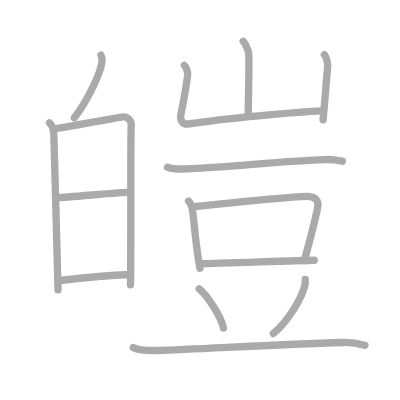
t = 0.00 s
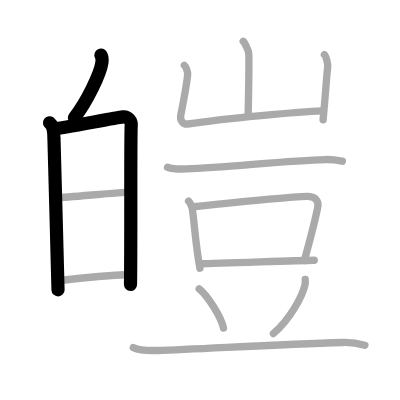
t = 3.00 s
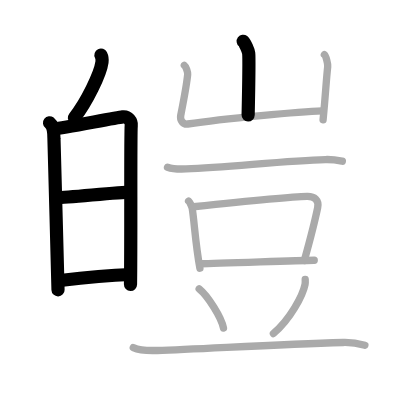
t = 6.00 s
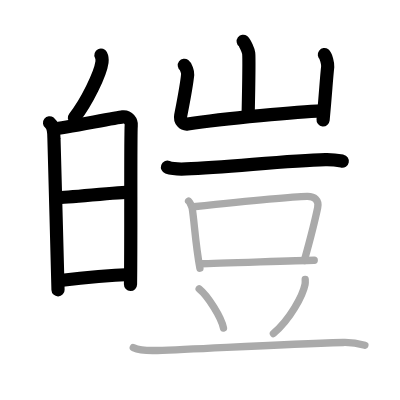
t = 9.00 s
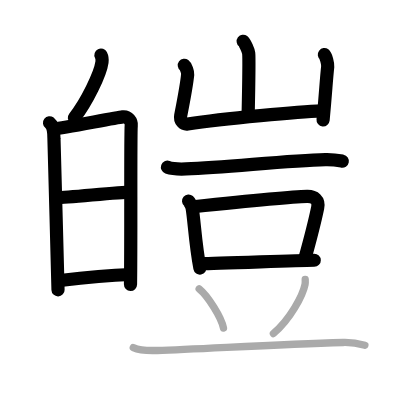
t = 12.00 s
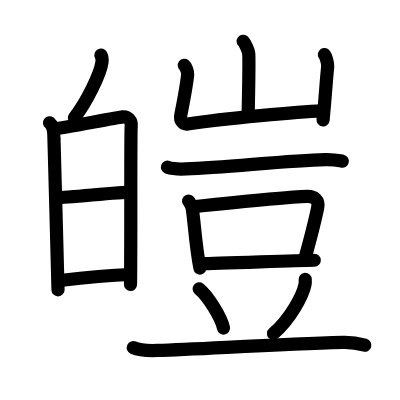
t = 15.00 s

The animated SVG that drew these frames (rendered in a browser with its animation timeline set to each time). Animation: 15 SMIL elements (animate=15); one cycle of 15.00 s.

<?xml version="1.0" standalone="no"?>
<!DOCTYPE svg PUBLIC "-//W3C//DTD SVG 1.1//EN"   "http://www.w3.org/Graphics/SVG/1.1/DTD/svg11.dtd">
<svg width="400px" height="400px"  version="1.1" xmlns="http://www.w3.org/2000/svg">
  <defs>
    <marker id="Triangle" viewBox="0 0 10 10" refX="0" refY="5" markerUnits="strokeWidth" markerWidth="3" style="stroke-opacity:0%;fill:#aaaaaa;" markerHeight="2" orient="auto">
      <path d="M 0 0 L 10 5 L 0 10 z" />
    </marker>
    
    <marker id="Arrow" viewBox="0 0 10 10" refX="5" refY="5" markerUnits="strokeWidth" markerWidth="1.8" style="stroke-opacity:0%;fill:#770000;" markerHeight="2" orient="auto">
      <path d="M 0 4 L 6 4 L 4 1 L 10 5 L 4 9 L 6 6 L 0 6 z" />
        <circle cx="5" cy="5" r="5" />
      </marker>
    
    <marker id="TriangleRed" viewBox="0 0 10 10" refX="0" refY="5" markerUnits="strokeWidth" markerWidth="3" style="stroke-opacity:0%;fill:#CC0000;" markerHeight="2" orient="auto">
      <path d="M 0 0 L 10 5 L 0 10 z" />
    </marker>
    
    <marker id="ArrowRed" viewBox="0 0 10 10" refX="5" refY="5" markerUnits="strokeWidth" markerWidth="1.8" style="stroke-opacity:0%;fill:#CC0000;" markerHeight="2" orient="auto">
      <path d="M 0 4 L 6 4 L 4 1 L 10 5 L 4 9 L 6 6 L 0 6 z" />
        <circle cx="5" cy="5" r="5" />
      </marker>
    
  </defs>
  
  <path style="fill:#ffffff; fill-opacity:100%; fill-rule:evenodd; stroke-width:0;" d="M 0 0 L 400px 0 L 400px 400px L 0 400px L 0 0" />

  <g transform="scale(3.6697247706422 3.6697247706422)">
<path style="fill:none; fill-opacity:0%; fill-rule:evenodd; stroke:#aaaaaa; stroke-opacity:100%; stroke-width: 1.5pt; stroke-linejoin:round; stroke-linecap:round;" d="M27.51 15c0.31 0.62 0.35 1.38 0.28 1.93c-0.43 3.2-4.15 10.87-7.53 15.17"></path>
<path style="fill:none; fill-opacity:0%; fill-rule:evenodd; stroke:#aaaaaa; stroke-opacity:100%; stroke-width: 1.5pt; stroke-linejoin:round; stroke-linecap:round;" d="M13.5 33.47c1 0.78 1.2 2.68 1.2 4.18c0 1.5 0.97 33.98 1.11 41.35"></path>
<path style="fill:none; fill-opacity:0%; fill-rule:evenodd; stroke:#aaaaaa; stroke-opacity:100%; stroke-width: 1.5pt; stroke-linejoin:round; stroke-linecap:round;" d="M14.9 35.11c1.96-0.19 16.74-3.04 18.53-3.26c1.49-0.19 2.45 1.25 2.33 2.36c-0.23 2.25-0.01 31.44-0.2 43.4"></path>
<path style="fill:none; fill-opacity:0%; fill-rule:evenodd; stroke:#aaaaaa; stroke-opacity:100%; stroke-width: 1.5pt; stroke-linejoin:round; stroke-linecap:round;" d="M15.62 53.86c2.65 0 16.88-1.51 19.87-1.51"></path>
<path style="fill:none; fill-opacity:0%; fill-rule:evenodd; stroke:#aaaaaa; stroke-opacity:100%; stroke-width: 1.5pt; stroke-linejoin:round; stroke-linecap:round;" d="M16.38 76.44c5.59-0.69 12.65-1.44 19.14-1.64"></path>
<path style="fill:none; fill-opacity:0%; fill-rule:evenodd; stroke:#aaaaaa; stroke-opacity:100%; stroke-width: 1.5pt; stroke-linejoin:round; stroke-linecap:round;" d="M66.27 11.25c0.45 0.34 1.42 2.57 1.5 3.25c0.09 0.69-0.06 12.55-0.15 16.84"></path>
<path style="fill:none; fill-opacity:0%; fill-rule:evenodd; stroke:#aaaaaa; stroke-opacity:100%; stroke-width: 1.5pt; stroke-linejoin:round; stroke-linecap:round;" d="M50.23 17.8c0.45 0.34 0.97 1.8 0.91 2.49c-0.3 3.06-0.67 4.9-1.89 11.13c-0.3 1.53 0.76 2.54 1.9 2.37c10.11-1.54 30.96-3.4 36.64-3.59"></path>
<path style="fill:none; fill-opacity:0%; fill-rule:evenodd; stroke:#aaaaaa; stroke-opacity:100%; stroke-width: 1.5pt; stroke-linejoin:round; stroke-linecap:round;" d="M88.39 14.89c0.45 0.34 0.98 2.56 0.91 3.25c-0.45 4.21-0.51 6.68-1.26 14.53"></path>
<path style="fill:none; fill-opacity:0%; fill-rule:evenodd; stroke:#aaaaaa; stroke-opacity:100%; stroke-width: 1.5pt; stroke-linejoin:round; stroke-linecap:round;" d="M45.64 45.57c1.32 0.46 3.74 0.52 5.06 0.46c11.8-0.52 27.55-2.27 37.97-2.55c2.2-0.06 3.52 0.22 4.62 0.44"></path>
<path style="fill:none; fill-opacity:0%; fill-rule:evenodd; stroke:#aaaaaa; stroke-opacity:100%; stroke-width: 1.5pt; stroke-linejoin:round; stroke-linecap:round;" d="M51.39 54.78c0.4 0.34 0.92 1.59 0.99 2.04c0.55 3.22 0.87 9.85 2.1 16.26"></path>
<path style="fill:none; fill-opacity:0%; fill-rule:evenodd; stroke:#aaaaaa; stroke-opacity:100%; stroke-width: 1.5pt; stroke-linejoin:round; stroke-linecap:round;" d="M52.66 56.34c7.07-0.74 26.19-2.71 31.01-2.82c2-0.05 3.34 0.97 2.89 3.12c-0.8 3.87-2.1 8.86-3.63 14.36"></path>
<path style="fill:none; fill-opacity:0%; fill-rule:evenodd; stroke:#aaaaaa; stroke-opacity:100%; stroke-width: 1.5pt; stroke-linejoin:round; stroke-linecap:round;" d="M54.81 71.86c4.53 0 24.56-0.84 30.82-0.94"></path>
<path style="fill:none; fill-opacity:0%; fill-rule:evenodd; stroke:#aaaaaa; stroke-opacity:100%; stroke-width: 1.5pt; stroke-linejoin:round; stroke-linecap:round;" d="M54.27 78.72c2.34 1.88 6.05 7.75 6.63 10.68"></path>
<path style="fill:none; fill-opacity:0%; fill-rule:evenodd; stroke:#aaaaaa; stroke-opacity:100%; stroke-width: 1.5pt; stroke-linejoin:round; stroke-linecap:round;" d="M83.17 76.12c0.02 0.35 0.05 0.9-0.05 1.4c-0.59 2.95-3.98 9.41-8.62 13.37"></path>
<path style="fill:none; fill-opacity:0%; fill-rule:evenodd; stroke:#aaaaaa; stroke-opacity:100%; stroke-width: 1.5pt; stroke-linejoin:round; stroke-linecap:round;" d="M36.32 94.73c1.7 0.77 4.8 0.83 6.51 0.77c12.05-0.38 31.86-1.64 50.66-2.18c2.83-0.08 4.53 0.37 5.94 0.76"></path>

<path style="fill:none; fill-opacity:0%; fill-rule:evenodd; stroke:#000000; stroke-opacity:100%; stroke-width: 2.7pt; stroke-linejoin:round; stroke-linecap:round;" d="M27.51 15c0.31 0.62 0.35 1.38 0.28 1.93c-0.43 3.2-4.15 10.87-7.53 15.17" pathLength="100" stroke-dashoffset="100" stroke-dasharray="100 105"><animate id="dashAnim1" attributeName="stroke-dashoffset" from="100" to="0" dur="1s" calcMode="linear" fill="freeze"/></path>
<path style="fill:none; fill-opacity:0%; fill-rule:evenodd; stroke:#000000; stroke-opacity:100%; stroke-width: 2.7pt; stroke-linejoin:round; stroke-linecap:round;" d="M13.5 33.47c1 0.78 1.2 2.68 1.2 4.18c0 1.5 0.97 33.98 1.11 41.35" pathLength="100" stroke-dashoffset="100" stroke-dasharray="100 105"><animate id="dashAnim2" attributeName="stroke-dashoffset" from="100" to="0" dur="1s" calcMode="linear" begin="dashAnim1.end" fill="freeze"/></path>
<path style="fill:none; fill-opacity:0%; fill-rule:evenodd; stroke:#000000; stroke-opacity:100%; stroke-width: 2.7pt; stroke-linejoin:round; stroke-linecap:round;" d="M14.9 35.11c1.96-0.19 16.74-3.04 18.53-3.26c1.49-0.19 2.45 1.25 2.33 2.36c-0.23 2.25-0.01 31.44-0.2 43.4" pathLength="100" stroke-dashoffset="100" stroke-dasharray="100 105"><animate id="dashAnim3" attributeName="stroke-dashoffset" from="100" to="0" dur="1s" calcMode="linear" begin="dashAnim2.end" fill="freeze"/></path>
<path style="fill:none; fill-opacity:0%; fill-rule:evenodd; stroke:#000000; stroke-opacity:100%; stroke-width: 2.7pt; stroke-linejoin:round; stroke-linecap:round;" d="M15.62 53.86c2.65 0 16.88-1.51 19.87-1.51" pathLength="100" stroke-dashoffset="100" stroke-dasharray="100 105"><animate id="dashAnim4" attributeName="stroke-dashoffset" from="100" to="0" dur="1s" calcMode="linear" begin="dashAnim3.end" fill="freeze"/></path>
<path style="fill:none; fill-opacity:0%; fill-rule:evenodd; stroke:#000000; stroke-opacity:100%; stroke-width: 2.7pt; stroke-linejoin:round; stroke-linecap:round;" d="M16.38 76.44c5.59-0.69 12.65-1.44 19.14-1.64" pathLength="100" stroke-dashoffset="100" stroke-dasharray="100 105"><animate id="dashAnim5" attributeName="stroke-dashoffset" from="100" to="0" dur="1s" calcMode="linear" begin="dashAnim4.end" fill="freeze"/></path>
<path style="fill:none; fill-opacity:0%; fill-rule:evenodd; stroke:#000000; stroke-opacity:100%; stroke-width: 2.7pt; stroke-linejoin:round; stroke-linecap:round;" d="M66.27 11.25c0.45 0.34 1.42 2.57 1.5 3.25c0.09 0.69-0.06 12.55-0.15 16.84" pathLength="100" stroke-dashoffset="100" stroke-dasharray="100 105"><animate id="dashAnim6" attributeName="stroke-dashoffset" from="100" to="0" dur="1s" calcMode="linear" begin="dashAnim5.end" fill="freeze"/></path>
<path style="fill:none; fill-opacity:0%; fill-rule:evenodd; stroke:#000000; stroke-opacity:100%; stroke-width: 2.7pt; stroke-linejoin:round; stroke-linecap:round;" d="M50.23 17.8c0.45 0.34 0.97 1.8 0.91 2.49c-0.3 3.06-0.67 4.9-1.89 11.13c-0.3 1.53 0.76 2.54 1.9 2.37c10.11-1.54 30.96-3.4 36.64-3.59" pathLength="100" stroke-dashoffset="100" stroke-dasharray="100 105"><animate id="dashAnim7" attributeName="stroke-dashoffset" from="100" to="0" dur="1s" calcMode="linear" begin="dashAnim6.end" fill="freeze"/></path>
<path style="fill:none; fill-opacity:0%; fill-rule:evenodd; stroke:#000000; stroke-opacity:100%; stroke-width: 2.7pt; stroke-linejoin:round; stroke-linecap:round;" d="M88.39 14.89c0.45 0.34 0.98 2.56 0.91 3.25c-0.45 4.21-0.51 6.68-1.26 14.53" pathLength="100" stroke-dashoffset="100" stroke-dasharray="100 105"><animate id="dashAnim8" attributeName="stroke-dashoffset" from="100" to="0" dur="1s" calcMode="linear" begin="dashAnim7.end" fill="freeze"/></path>
<path style="fill:none; fill-opacity:0%; fill-rule:evenodd; stroke:#000000; stroke-opacity:100%; stroke-width: 2.7pt; stroke-linejoin:round; stroke-linecap:round;" d="M45.64 45.57c1.32 0.46 3.74 0.52 5.06 0.46c11.8-0.52 27.55-2.27 37.97-2.55c2.2-0.06 3.52 0.22 4.62 0.44" pathLength="100" stroke-dashoffset="100" stroke-dasharray="100 105"><animate id="dashAnim9" attributeName="stroke-dashoffset" from="100" to="0" dur="1s" calcMode="linear" begin="dashAnim8.end" fill="freeze"/></path>
<path style="fill:none; fill-opacity:0%; fill-rule:evenodd; stroke:#000000; stroke-opacity:100%; stroke-width: 2.7pt; stroke-linejoin:round; stroke-linecap:round;" d="M51.39 54.78c0.4 0.34 0.92 1.59 0.99 2.04c0.55 3.22 0.87 9.85 2.1 16.26" pathLength="100" stroke-dashoffset="100" stroke-dasharray="100 105"><animate id="dashAnim10" attributeName="stroke-dashoffset" from="100" to="0" dur="1s" calcMode="linear" begin="dashAnim9.end" fill="freeze"/></path>
<path style="fill:none; fill-opacity:0%; fill-rule:evenodd; stroke:#000000; stroke-opacity:100%; stroke-width: 2.7pt; stroke-linejoin:round; stroke-linecap:round;" d="M52.66 56.34c7.07-0.74 26.19-2.71 31.01-2.82c2-0.05 3.34 0.97 2.89 3.12c-0.8 3.87-2.1 8.86-3.63 14.36" pathLength="100" stroke-dashoffset="100" stroke-dasharray="100 105"><animate id="dashAnim11" attributeName="stroke-dashoffset" from="100" to="0" dur="1s" calcMode="linear" begin="dashAnim10.end" fill="freeze"/></path>
<path style="fill:none; fill-opacity:0%; fill-rule:evenodd; stroke:#000000; stroke-opacity:100%; stroke-width: 2.7pt; stroke-linejoin:round; stroke-linecap:round;" d="M54.81 71.86c4.53 0 24.56-0.84 30.82-0.94" pathLength="100" stroke-dashoffset="100" stroke-dasharray="100 105"><animate id="dashAnim12" attributeName="stroke-dashoffset" from="100" to="0" dur="1s" calcMode="linear" begin="dashAnim11.end" fill="freeze"/></path>
<path style="fill:none; fill-opacity:0%; fill-rule:evenodd; stroke:#000000; stroke-opacity:100%; stroke-width: 2.7pt; stroke-linejoin:round; stroke-linecap:round;" d="M54.27 78.72c2.34 1.88 6.05 7.75 6.63 10.68" pathLength="100" stroke-dashoffset="100" stroke-dasharray="100 105"><animate id="dashAnim13" attributeName="stroke-dashoffset" from="100" to="0" dur="1s" calcMode="linear" begin="dashAnim12.end" fill="freeze"/></path>
<path style="fill:none; fill-opacity:0%; fill-rule:evenodd; stroke:#000000; stroke-opacity:100%; stroke-width: 2.7pt; stroke-linejoin:round; stroke-linecap:round;" d="M83.17 76.12c0.02 0.35 0.05 0.9-0.05 1.4c-0.59 2.95-3.98 9.41-8.62 13.37" pathLength="100" stroke-dashoffset="100" stroke-dasharray="100 105"><animate id="dashAnim14" attributeName="stroke-dashoffset" from="100" to="0" dur="1s" calcMode="linear" begin="dashAnim13.end" fill="freeze"/></path>
<path style="fill:none; fill-opacity:0%; fill-rule:evenodd; stroke:#000000; stroke-opacity:100%; stroke-width: 2.7pt; stroke-linejoin:round; stroke-linecap:round;" d="M36.32 94.73c1.7 0.77 4.8 0.83 6.51 0.77c12.05-0.38 31.86-1.64 50.66-2.18c2.83-0.08 4.53 0.37 5.94 0.76" pathLength="100" stroke-dashoffset="100" stroke-dasharray="100 105"><animate id="dashAnim15" attributeName="stroke-dashoffset" from="100" to="0" dur="1s" calcMode="linear" begin="dashAnim14.end" fill="freeze"/></path>

</g>

</svg>  
          
